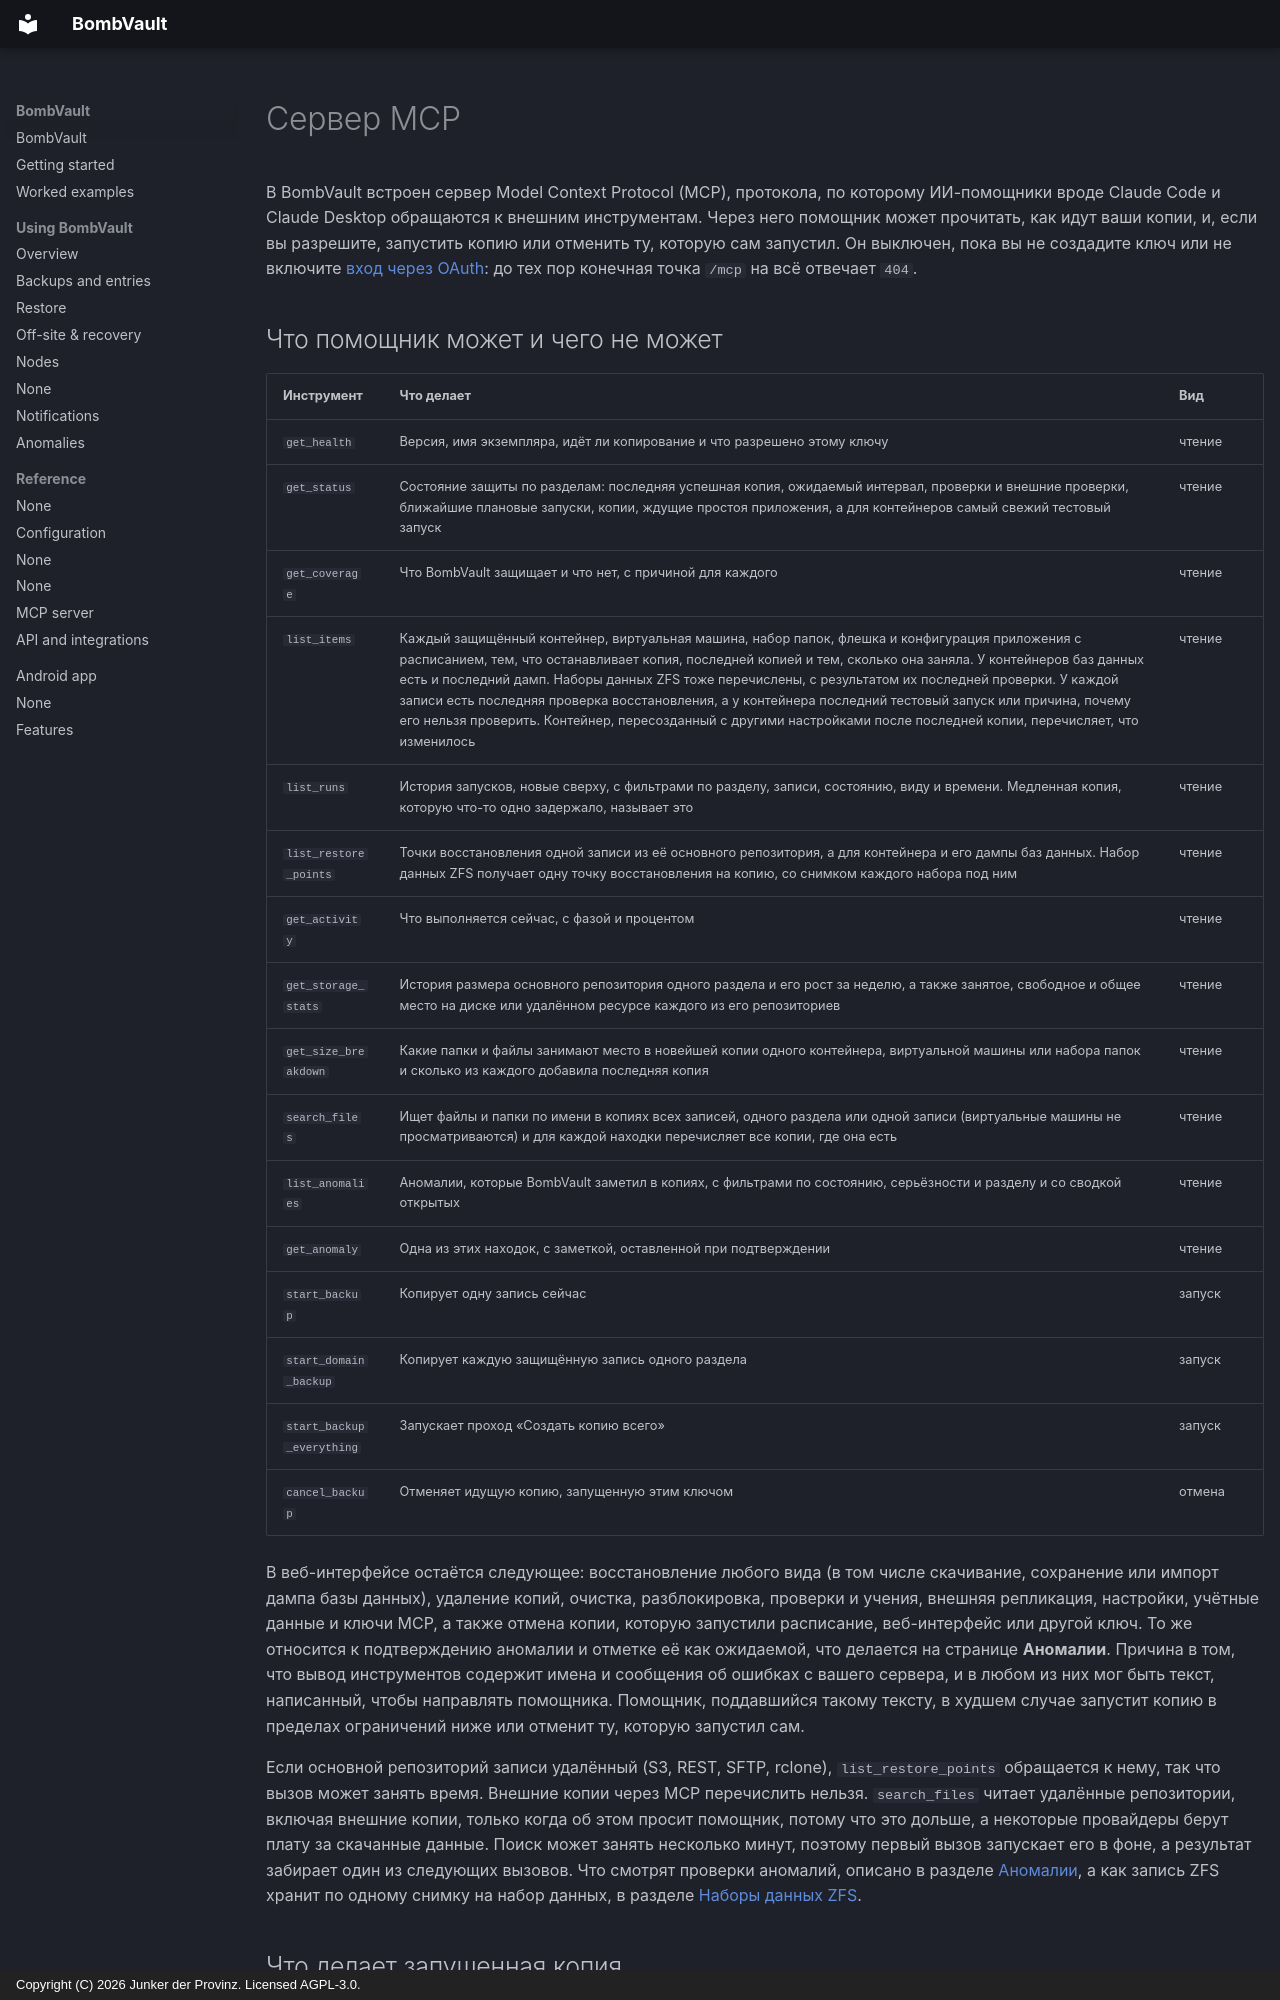

repository: junkerderprovinz/bombvault · page: mcp.ru/index.html · generator: mkdocs · copyright: Copyright (C) 2026 Junker der Provinz. Licensed AGPL-3.0.

# Сервер MCP

В BombVault встроен сервер Model Context Protocol (MCP), протокола, по которому ИИ-помощники вроде Claude Code и Claude Desktop обращаются к внешним инструментам. Через него помощник может прочитать, как идут ваши копии, и, если вы разрешите, запустить копию или отменить ту, которую сам запустил. Он выключен, пока вы не создадите ключ или не включите [вход через OAuth](#oauth): до тех пор конечная точка `/mcp` на всё отвечает `404`.

## Что помощник может и чего не может {#tools}

| Инструмент | Что делает | Вид |
|---|---|---|
| `get_health` | Версия, имя экземпляра, идёт ли копирование и что разрешено этому ключу | чтение |
| `get_status` | Состояние защиты по разделам: последняя успешная копия, ожидаемый интервал, проверки и внешние проверки, ближайшие плановые запуски, копии, ждущие простоя приложения, а для контейнеров самый свежий тестовый запуск | чтение |
| `get_coverage` | Что BombVault защищает и что нет, с причиной для каждого | чтение |
| `list_items` | Каждый защищённый контейнер, виртуальная машина, набор папок, флешка и конфигурация приложения с расписанием, тем, что останавливает копия, последней копией и тем, сколько она заняла. У контейнеров баз данных есть и последний дамп. Наборы данных ZFS тоже перечислены, с результатом их последней проверки. У каждой записи есть последняя проверка восстановления, а у контейнера последний тестовый запуск или причина, почему его нельзя проверить. Контейнер, пересозданный с другими настройками после последней копии, перечисляет, что изменилось | чтение |
| `list_runs` | История запусков, новые сверху, с фильтрами по разделу, записи, состоянию, виду и времени. Медленная копия, которую что-то одно задержало, называет это | чтение |
| `list_restore_points` | Точки восстановления одной записи из её основного репозитория, а для контейнера и его дампы баз данных. Набор данных ZFS получает одну точку восстановления на копию, со снимком каждого набора под ним | чтение |
| `get_activity` | Что выполняется сейчас, с фазой и процентом | чтение |
| `get_storage_stats` | История размера основного репозитория одного раздела и его рост за неделю, а также занятое, свободное и общее место на диске или удалённом ресурсе каждого из его репозиториев | чтение |
| `get_size_breakdown` | Какие папки и файлы занимают место в новейшей копии одного контейнера, виртуальной машины или набора папок и сколько из каждого добавила последняя копия | чтение |
| `search_files` | Ищет файлы и папки по имени в копиях всех записей, одного раздела или одной записи (виртуальные машины не просматриваются) и для каждой находки перечисляет все копии, где она есть | чтение |
| `list_anomalies` | Аномалии, которые BombVault заметил в копиях, с фильтрами по состоянию, серьёзности и разделу и со сводкой открытых | чтение |
| `get_anomaly` | Одна из этих находок, с заметкой, оставленной при подтверждении | чтение |
| `start_backup` | Копирует одну запись сейчас | запуск |
| `start_domain_backup` | Копирует каждую защищённую запись одного раздела | запуск |
| `start_backup_everything` | Запускает проход «Создать копию всего» | запуск |
| `cancel_backup` | Отменяет идущую копию, запущенную этим ключом | отмена |

В веб-интерфейсе остаётся следующее: восстановление любого вида (в том числе скачивание, сохранение или импорт дампа базы данных), удаление копий, очистка, разблокировка, проверки и учения, внешняя репликация, настройки, учётные данные и ключи MCP, а также отмена копии, которую запустили расписание, веб-интерфейс или другой ключ. То же относится к подтверждению аномалии и отметке её как ожидаемой, что делается на странице **Аномалии**. Причина в том, что вывод инструментов содержит имена и сообщения об ошибках с вашего сервера, и в любом из них мог быть текст, написанный, чтобы направлять помощника. Помощник, поддавшийся такому тексту, в худшем случае запустит копию в пределах ограничений ниже или отменит ту, которую запустил сам.

Если основной репозиторий записи удалённый (S3, REST, SFTP, rclone), `list_restore_points` обращается к нему, так что вызов может занять время. Внешние копии через MCP перечислить нельзя. `search_files` читает удалённые репозитории, включая внешние копии, только когда об этом просит помощник, потому что это дольше, а некоторые провайдеры берут плату за скачанные данные. Поиск может занять несколько минут, поэтому первый вызов запускает его в фоне, а результат забирает один из следующих вызовов. Что смотрят проверки аномалий, описано в разделе [Аномалии](anomalies.md), а как запись ZFS хранит по одному снимку на набор данных, в разделе [Наборы данных ZFS](zfs-datasets.md#contents).
